Image classification data set "images" (shabazpatel/wbc-classification on GitHub). Class labels (4): eosinophil, lymphocyte, monocyte, neutrophil.

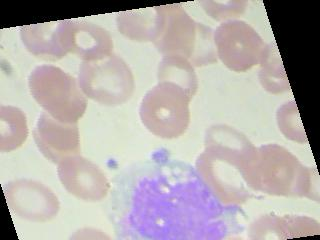
Label: monocyte

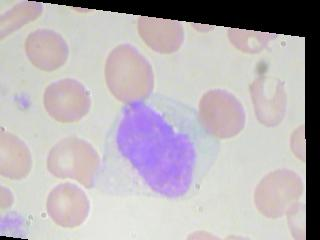
Label: monocyte

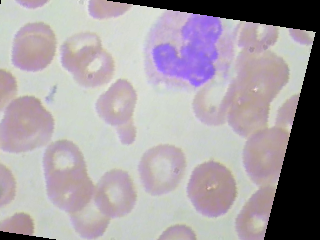
Label: neutrophil

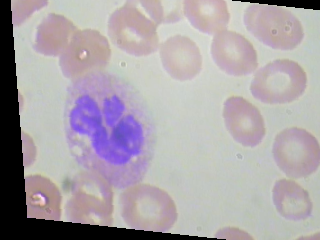
Label: neutrophil

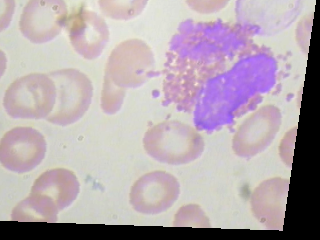
Label: eosinophil

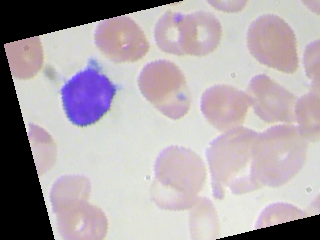
Label: lymphocyte
